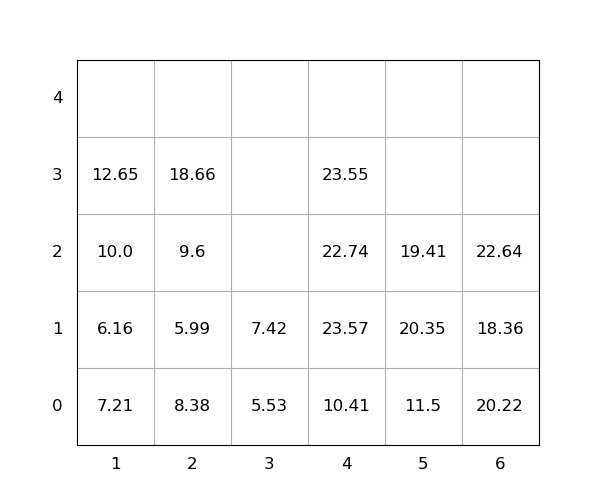

The table this chart was drawn from, first rows:
idx, loc_x, loc_y, loc_z, weight, group, score, seq, reloc, size(ft)
1, 4, 0, 0, 10.41, 0, 10.41, 0, 1.0, 20
2, 6, 0, 0, 20.22, 0, 20.22, 0, 1.0, 20
3, 6, 0, 1, 18.36, 0, 18.36, 0, 1.0, 20
4, 4, 0, 1, 23.57, 0, 23.57, 0, 1.0, 20
5, 6, 0, 2, 22.64, 0, 22.64, 0, 1.0, 20
6, 2, 0, 0, 8.38, 0, 8.38, 1, 1.0, 20
7, 1, 0, 0, 7.21, 0, 7.21, 2, 1.0, 20
8, 1, 0, 1, 6.16, 0, 6.16, 3, 1.0, 20
9, 5, 0, 0, 11.5, 0, 11.5, 4, 0, 20
10, 5, 0, 1, 20.35, 0, 20.35, 5, 1.0, 20
11, 5, 0, 2, 19.41, 0, 19.41, 6, 1.0, 20
12, 2, 0, 1, 5.99, 0, 5.99, 7, 1.0, 20
13, 1, 0, 2, 10.0, 0, 10.0, 8, 1.0, 20
14, 1, 0, 3, 12.65, 0, 12.65, 9, 1.0, 20
15, 4, 0, 2, 22.74, 0, 22.74, 10, 1.0, 20
16, 2, 0, 2, 9.6, 0, 9.6, 11, 1.0, 20
17, 4, 0, 3, 23.55, 0, 23.55, 12, 1.0, 20
18, 2, 0, 3, 18.66, 0, 18.66, 13, 1.0, 20
19, 3, 0, 0, 5.53, 0, 5.53, 14, 1.0, 20
20, 3, 0, 1, 7.42, 0, 7.42, 15, 1.0, 20
